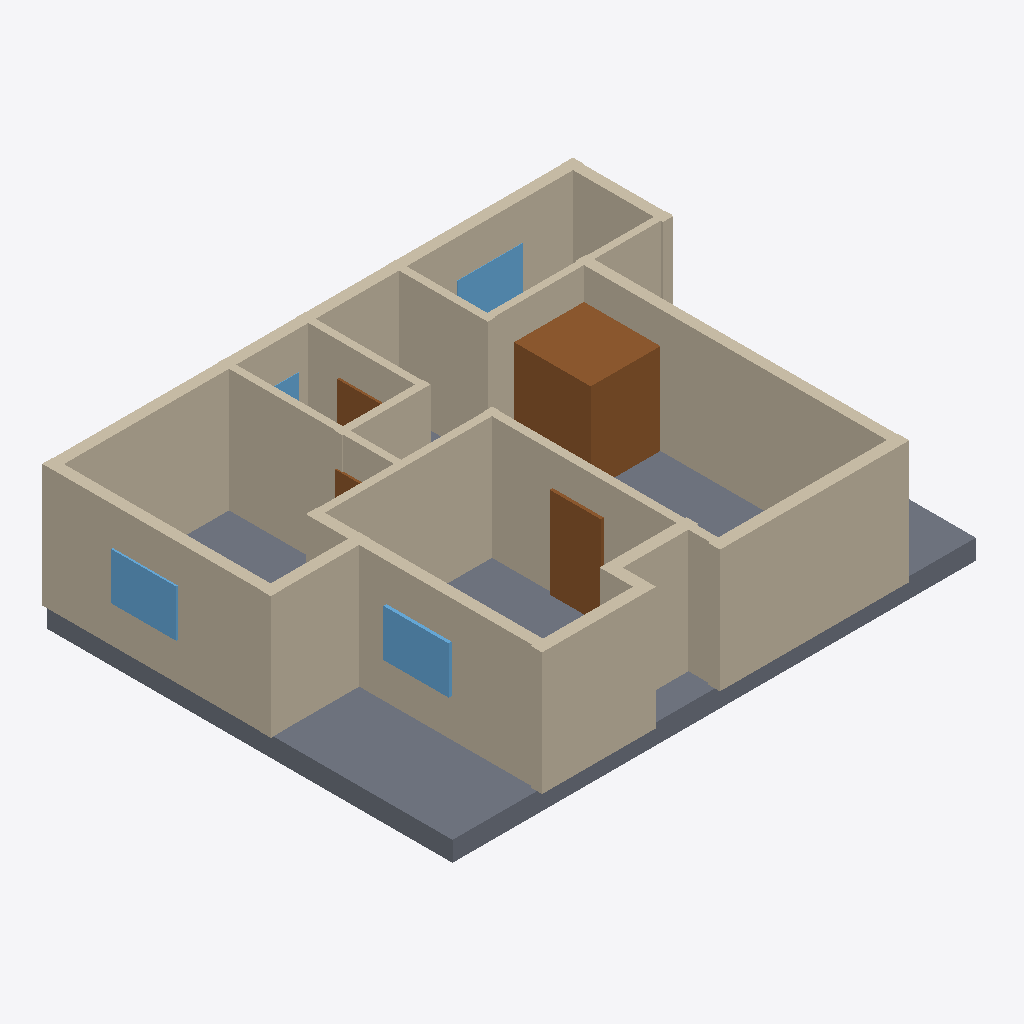
Isometric view of an IFC building model (IFC-SPF (STEP), schema IFC4, length unit millimetre), seen from the south-west, elements coloured by IFC class: 17 walls (beige), 4 doors (brown), 4 windows (light blue), 1 slab (grey).
Extent 12.6 m × 9.8 m × 3.4 m (x, y, z). Elements (27): 17 IfcWall, 5 IfcDoor, 4 IfcWindow, 1 IfcSlab.

HEADER;
FILE_DESCRIPTION(('ViewDefinition[DesignTransferView]'),'2;1');
FILE_NAME('/dev/null','2026-11-14T09:48:53+02:00',(''),(''),'IfcOpenShell 0.9.0.post1','IfcOpenShell 0.9.0.post1','Nobody');
FILE_SCHEMA(('IFC4'));
ENDSEC;
DATA;
#1=IFCPROJECT('1OqsQpH5DC2gtjQKzw6p06',$,'plan2ifc',$,$,$,$,(#10),#5);
#12=IFCSITE('1DlUbpHZv7dQCiI8e$aNxb',$,'Site',$,$,$,$,$,$,$,$,$,$,$);
#13=IFCBUILDING('2fyKIzOWrErO0owR$cybwW',$,'Building',$,$,$,$,$,$,$,$,$);
#14=IFCBUILDINGSTOREY('0HyaWqnvfDSPOpj2F1X6Xl',$,'Level 0',$,$,$,$,$,$,$);
#591=IFCSLAB('3knqmHPbj0GQEnL4zQwb4Q',$,'Slab',$,$,#608,#598,$,$);
#18=IFCWALL('0fsL3gbXPBqR65OF46urgm',$,'Wall',$,$,#40,#29,$,$);
#195=IFCWALL('1BpnGsLsDFChKyvxupT0GP',$,'Wall',$,$,#216,#206,$,$);
#173=IFCWALL('28YrhR68T4dhtbZBK1YMe$',$,'Wall',$,$,#194,#184,$,$);
#305=IFCWALL('2YJ$Rl7zj9pPoqoBtY1Afe',$,'Wall',$,$,#326,#316,$,$);
#327=IFCWALL('3RVScD11T71Q3aDspKgawf',$,'Wall',$,$,#348,#338,$,$);
#437=IFCDOOR('2CYi6_ir96aOZfv73OEMtu',$,'Door',$,$,#458,#448,$,$,$,$,$,$);
#349=IFCWALL('2mTBMQUePEeApDzU5We815',$,'Wall',$,$,#370,#360,$,$);
#85=IFCWALL('17xg6LPeTCBgS5_ad6qZaX',$,'Wall',$,$,#106,#96,$,$);
#217=IFCWALL('3jcxV1yfz7RwUSLfoOn8J$',$,'Wall',$,$,#238,#228,$,$);
#151=IFCWALL('3b_43$8Bn3e9vKzXl4mICU',$,'Wall',$,$,#172,#162,$,$);
#107=IFCWALL('3vkdRyNFL5cxth2YJcimJA',$,'Wall',$,$,#128,#118,$,$);
#261=IFCWALL('0KjPMNqL1CmPI74ZNuDgvA',$,'Wall',$,$,#282,#272,$,$);
#41=IFCWALL('2zFYMqk_10lBmOcrWj2ppp',$,'Wall',$,$,#62,#52,$,$);
#129=IFCWALL('2tNARiOs1Epey_4nUdskiR',$,'Wall',$,$,#150,#140,$,$);
#239=IFCWALL('1cXi8ztovDXOiKW$aUcJdl',$,'Wall',$,$,#260,#250,$,$);
#283=IFCWALL('06SQIcEJP4TegmriDqs6Wp',$,'Wall',$,$,#304,#294,$,$);
#481=IFCDOOR('0j6T5kTlX4d878zh3eMspv',$,'Door',$,$,#502,#492,$,$,$,$,$,$);
#569=IFCWINDOW('2ytLwlIWXB88hJWU8jqGXS',$,'Window',$,$,#590,#580,$,$,$,$,$,$);
#63=IFCWALL('3JblMFmA1DSRg6eQOw2oNr',$,'Wall',$,$,#84,#74,$,$);
#547=IFCWINDOW('3EoZHH2gX8wh5_z4pflkSb',$,'Window',$,$,#568,#558,$,$,$,$,$,$);
#525=IFCWINDOW('3HtIBE7QHAhfdhFGDbsbPf',$,'Window',$,$,#546,#536,$,$,$,$,$,$);
#371=IFCWALL('0IwSj80F57WgBG2ZRIOBaZ',$,'Wall',$,$,#392,#382,$,$);
#415=IFCDOOR('1fmx8pc0X3lutJnuQAyEvG',$,'Door',$,$,#436,#426,$,$,$,$,$,$);
#459=IFCDOOR('2j7WQ1mY123v0GEHbC54ec',$,'Door',$,$,#480,#470,$,$,$,$,$,$);
#503=IFCWINDOW('3P02v5pYvBoul$xElXk5XC',$,'Window',$,$,#524,#514,$,$,$,$,$,$);
ENDSEC;
